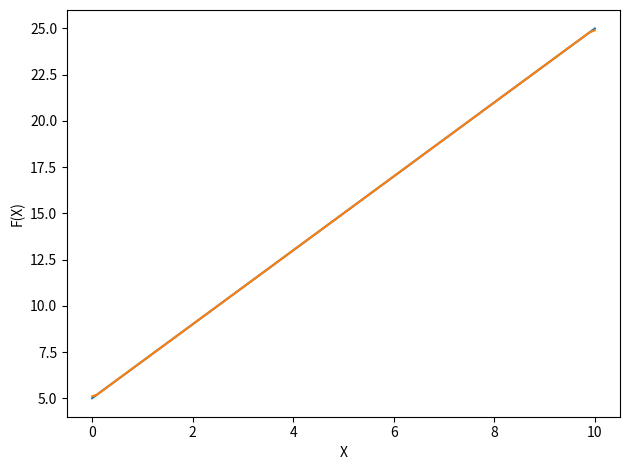

This chart was generated by the following Python code:
import numpy as np
import matplotlib.pyplot as plt

X = np.linspace(0,10,100)

Y = X**2.0 + 5.0*X - 2.0

derivada = np.gradient(Y, X)

derivada_Y = 2.0*X + 5.0

diff_derivada = derivada_Y - derivada

print('Diferença máxima = {:0.2f}'.format(diff_derivada.max()))
print('Diferença mínima = {:0.2f}'.format(diff_derivada.min()))

plt.plot(X,derivada_Y)
plt.plot(X,derivada)
plt.xlabel('X')
plt.ylabel('F(X)')
plt.tight_layout()